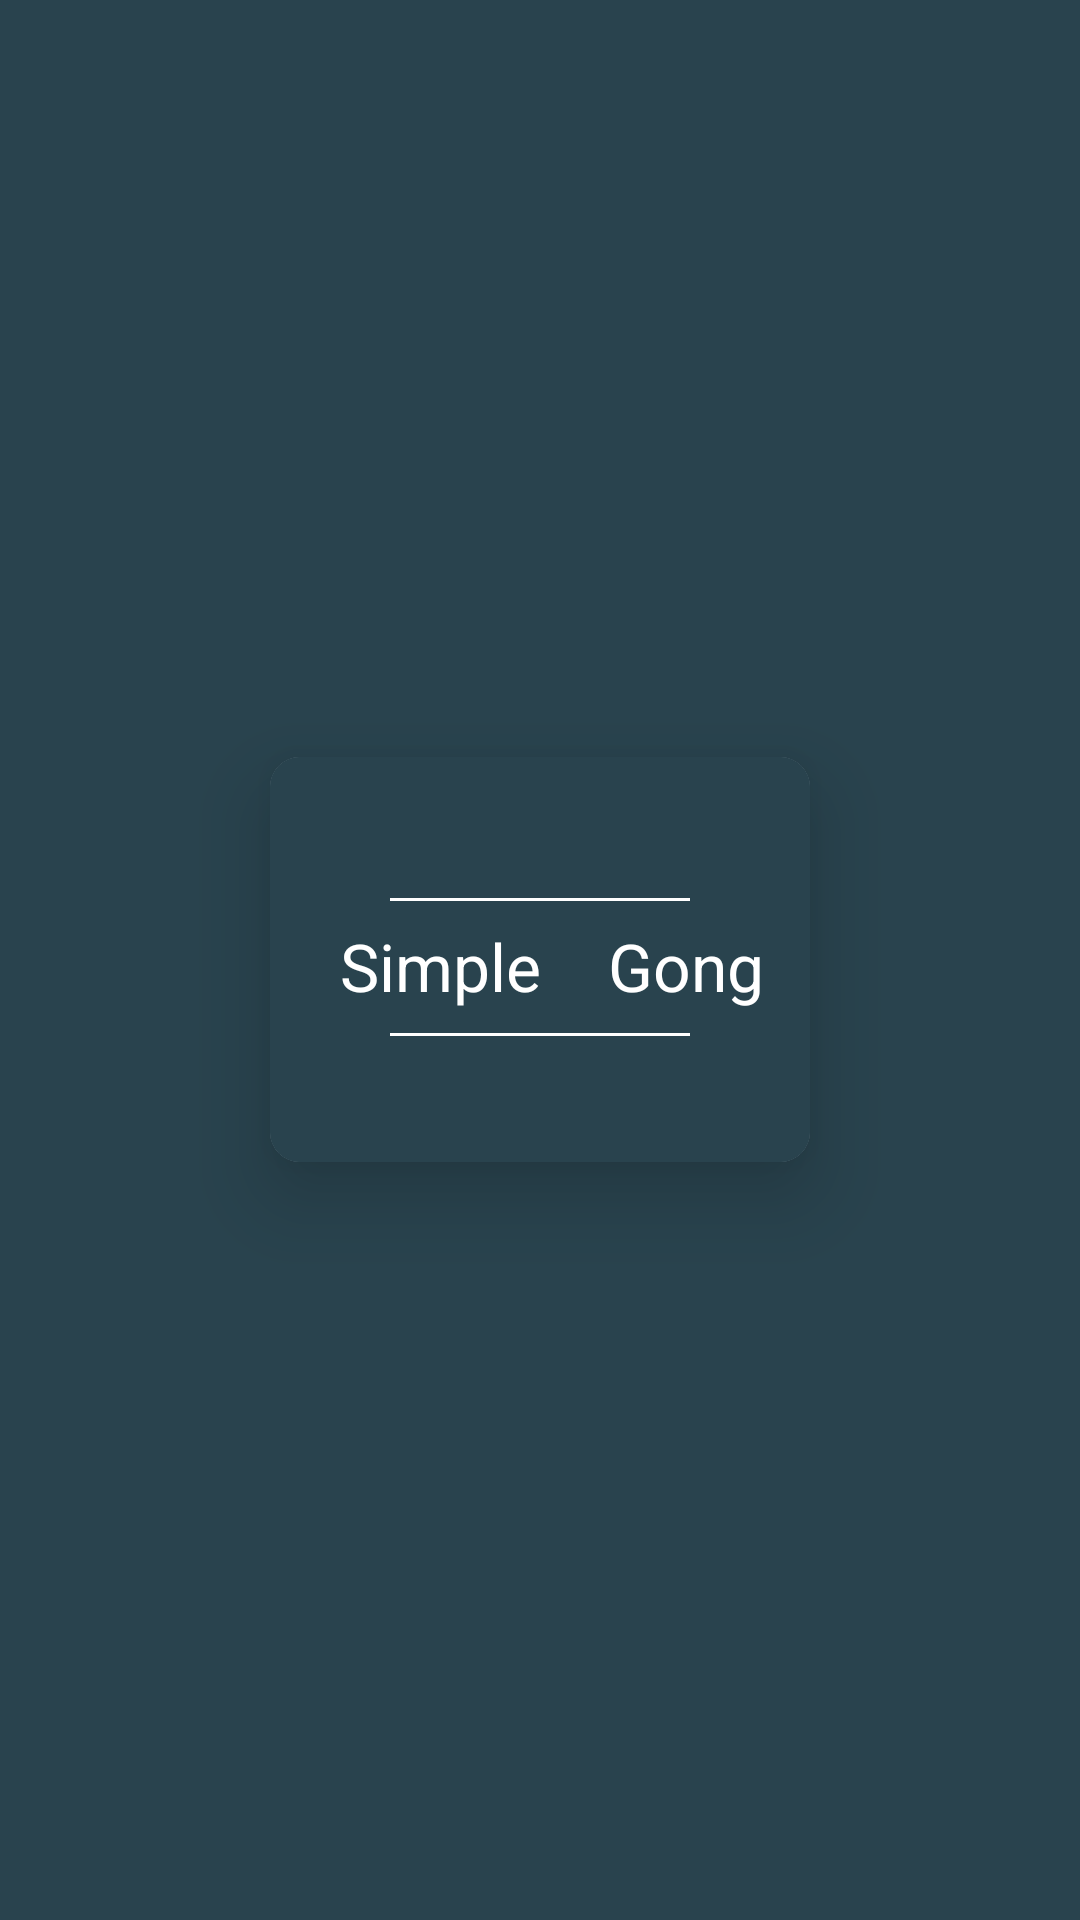

This screen was rendered from an Android layout file. Write that file and the resources it references.
<!-- AndroidManifest.xml: application theme AppTheme -->
<!-- res/layout/entity_card.xml -->
<?xml version="1.0" encoding="utf-8"?>
<FrameLayout
    xmlns:android="http://schemas.android.com/apk/res/android"
    xmlns:android.support.design="http://schemas.android.com/tools"
    xmlns:app="http://schemas.android.com/apk/res-auto"
    android:background="@color/logo_background_color"

    android:id="@+id/entity_flayout"
    android:layout_width="match_parent"
    android:layout_height="wrap_content">

    <android.support.v7.widget.CardView
        android:id="@+id/entity_cardview"
        android:layout_width="wrap_content"
        android:layout_height="wrap_content"
        android:layout_gravity="center"
        android:layout_marginTop="10dp"
        android:layout_marginBottom="10dp"
        android:background="@color/logo_background_color"

        app:cardElevation="@dimen/padding_normal"
        app:cardCornerRadius="10dp">
        <android.support.constraint.ConstraintLayout
            xmlns:android="http://schemas.android.com/apk/res/android"
            xmlns:app="http://schemas.android.com/apk/res-auto"
            xmlns:tools="http://schemas.android.com/tools"
            android:background="@color/logo_background_color"

            android:layout_width="wrap_content"
            android:layout_height="wrap_content"
            >

            <ImageView
                android:id="@+id/sourceicon"
                android:layout_width="180dp"
                android:layout_height="135dp"

                android:background="@color/logo_background_color"

                app:srcCompat="@drawable/ic_tmp_icon" />

            <View
                android:id="@+id/dividerview0"
                android:layout_width="100dp"
                android:layout_height="1dp"
                android:layout_marginTop="47dp"

                android:background="@android:color/white"

                app:layout_constraintHorizontal_bias="0.5"
                app:layout_constraintLeft_toLeftOf="@+id/sourceicon"
                app:layout_constraintRight_toRightOf="@+id/sourceicon"
                app:layout_constraintTop_toTopOf="@+id/sourceicon" />

            <View
                android:id="@+id/dividerview1"
                android:layout_width="100dp"
                android:layout_height="1dp"

                android:layout_marginTop="92dp"

                android:background="@android:color/white"
                app:layout_constraintHorizontal_bias="0.5"
                app:layout_constraintLeft_toLeftOf="@+id/sourceicon"
                app:layout_constraintRight_toRightOf="@+id/sourceicon"
                app:layout_constraintTop_toTopOf="@+id/sourceicon" />



            <TextView
                android:id="@+id/sourcetitle"
                android:layout_width="match_parent"
                android:layout_height="wrap_content"
                android:layout_marginTop="55dp"
                android:layout_marginStart="8dp"

                app:layout_constraintHorizontal_bias="0.5"
                app:layout_constraintLeft_toLeftOf="@+id/sourceicon"
                app:layout_constraintRight_toRightOf="@+id/sourceicon"
                app:layout_constraintTop_toTopOf="@+id/sourceicon"

                android:text="@string/nav_item_simple_gong_name"
                android:textAppearance="@style/TextAppearance.AppCompat.Large.Inverse"
                />

        </android.support.constraint.ConstraintLayout>
    </android.support.v7.widget.CardView>

</FrameLayout>
<!-- resources referenced by this layout -->
<resources>
  <color name="logo_background_color">#29434e</color>
  <dimen name="padding_normal">16dp</dimen>
  <!-- drawable ic_tmp_icon: png bitmap (drawable, 1661 bytes) -->
  <string name="nav_item_simple_gong_name">Simple\u2003Gong</string>
  <style name="AppTheme" parent="Theme.AppCompat.Light.DarkActionBar">
          <item name="colorPrimary">@color/colorPrimary</item>
          <item name="colorPrimaryDark">@color/colorPrimaryDark</item>
          <item name="colorAccent">@color/colorAccent</item>
          <item name="preferenceTheme">@style/PreferenceThemeOverlay.v14.Material</item>
      </style>
  <color name="colorPrimary">#819ca9</color>
  <color name="colorPrimaryDark">#303F9F</color>
  <color name="colorAccent">#FF4081</color>
</resources>
